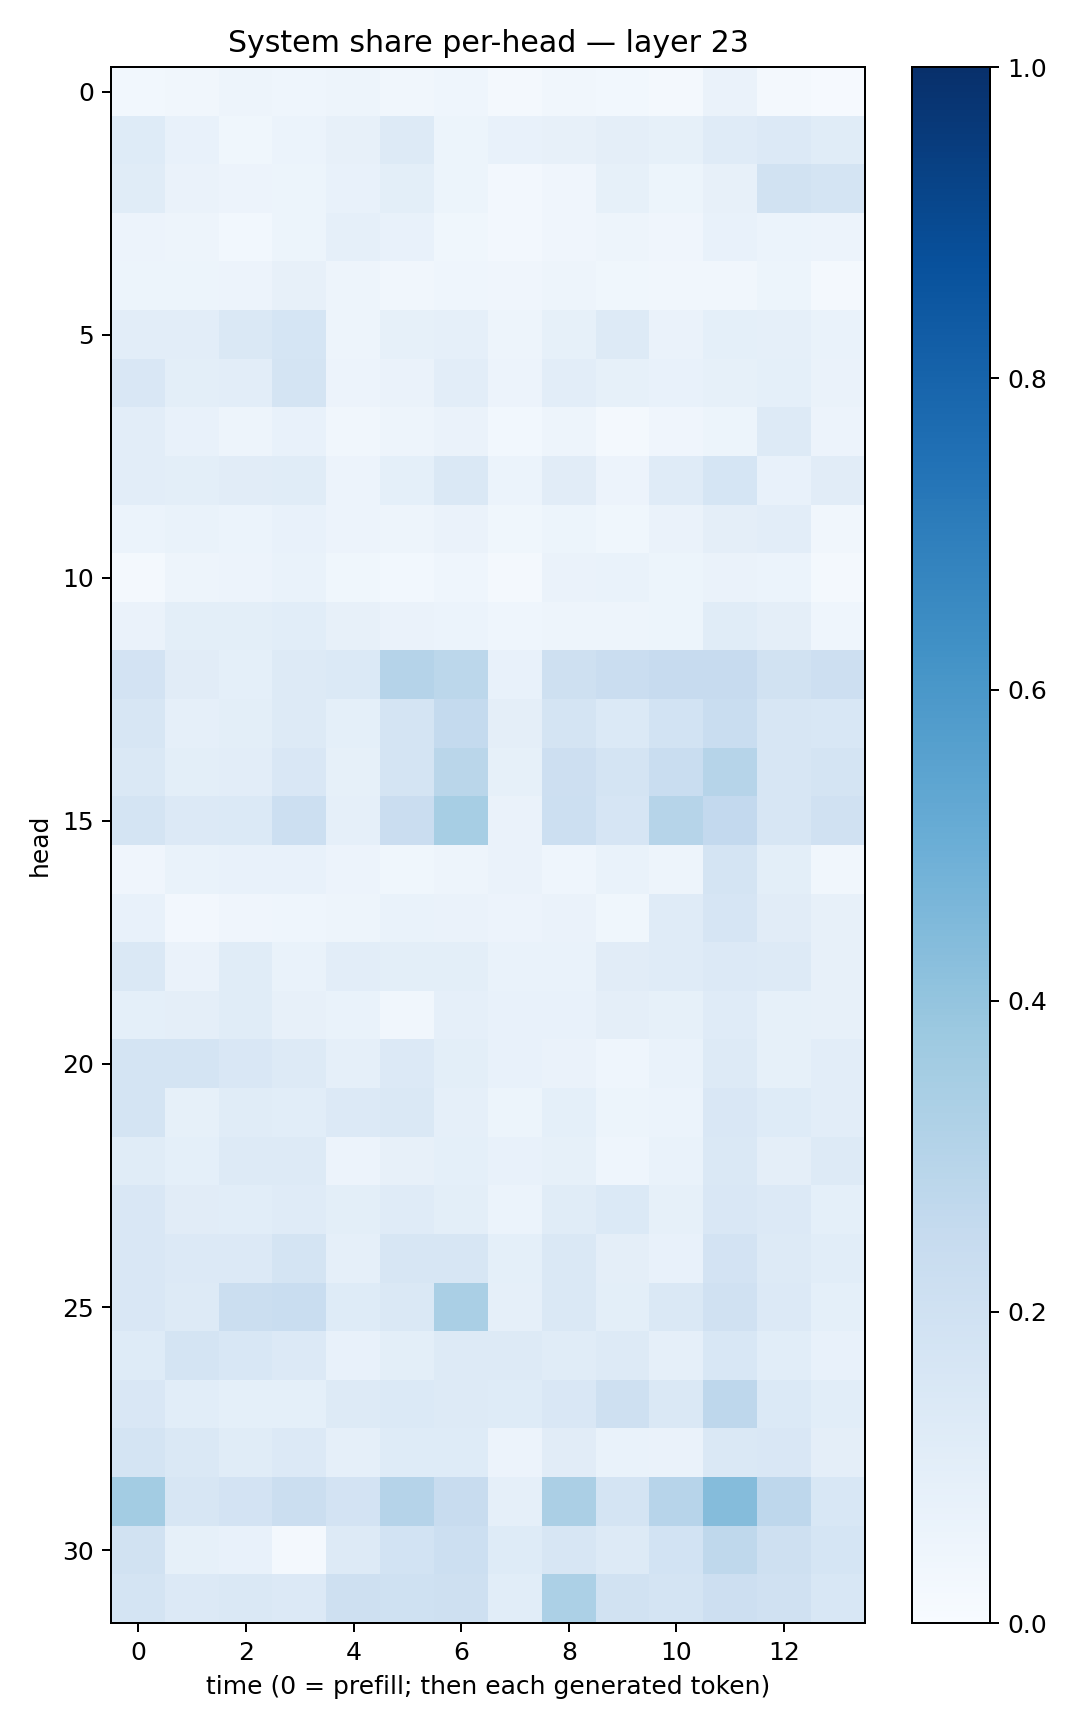

Values plotted in this chart, from the file beside it:
0.029980443, 0.033002943, 0.04832831, 0.046403978, 0.047040854, 0.033320427, 0.04664655, 0.02077322, 0.031993262, 0.028695399, 0.018563934, 0.06474378, 0.022709385, 0.010154368
0.1212, 0.07213, 0.03814, 0.06102, 0.08042, 0.126, 0.05134, 0.07041, 0.0782, 0.09593, 0.08556, 0.1203, 0.1364, 0.1155
0.1163, 0.06453, 0.05636, 0.05165, 0.07151, 0.09799, 0.05176, 0.02725, 0.03997, 0.08376, 0.05319, 0.08148, 0.195, 0.1786
0.05635, 0.04688, 0.03045, 0.05448, 0.08817, 0.07376, 0.03654, 0.02663, 0.04229, 0.05045, 0.04017, 0.07243, 0.06114, 0.05508
0.05235, 0.05354, 0.0562, 0.07846, 0.04824, 0.03417, 0.04476, 0.04212, 0.04828, 0.03894, 0.03366, 0.03194, 0.05469, 0.01852
0.1049, 0.1041, 0.1472, 0.1693, 0.04953, 0.08547, 0.08914, 0.05041, 0.08315, 0.1268, 0.06475, 0.09291, 0.08778, 0.06773
0.1514, 0.09817, 0.1023, 0.1781, 0.05843, 0.06557, 0.1022, 0.05492, 0.1053, 0.08479, 0.07795, 0.08439, 0.09257, 0.06526
0.1019, 0.07674, 0.04689, 0.07808, 0.03174, 0.05036, 0.06432, 0.02848, 0.04794, 0.02318, 0.04212, 0.05248, 0.1261, 0.05759
0.1047, 0.09903, 0.1123, 0.1156, 0.05546, 0.0912, 0.147, 0.05938, 0.1126, 0.05656, 0.12, 0.1701, 0.07403, 0.1122
0.06243, 0.06928, 0.05947, 0.07362, 0.05804, 0.04773, 0.06557, 0.03831, 0.05188, 0.03764, 0.06351, 0.0976, 0.1042, 0.03184
0.01939, 0.0495, 0.05484, 0.06682, 0.03844, 0.02798, 0.04388, 0.02298, 0.06558, 0.06824, 0.05119, 0.06632, 0.06026, 0.02119
0.06501, 0.1001, 0.09958, 0.109, 0.07983, 0.0631, 0.06154, 0.04645, 0.04902, 0.04728, 0.05157, 0.1169, 0.09399, 0.04406
0.1808, 0.1128, 0.09247, 0.1324, 0.1376, 0.3034, 0.2809, 0.07654, 0.2067, 0.2271, 0.2458, 0.2461, 0.1894, 0.2117
0.1605, 0.08972, 0.1012, 0.1327, 0.09153, 0.1783, 0.2553, 0.09455, 0.1721, 0.1389, 0.1854, 0.2316, 0.1624, 0.1525
0.1443, 0.09851, 0.1051, 0.1519, 0.08289, 0.1728, 0.289, 0.08314, 0.2131, 0.1725, 0.2325, 0.2971, 0.158, 0.1768
0.1761, 0.136, 0.1386, 0.2173, 0.08981, 0.2297, 0.3453, 0.0654, 0.2169, 0.167, 0.2987, 0.2613, 0.1572, 0.199
0.04151, 0.06964, 0.07777, 0.07484, 0.05809, 0.03524, 0.04918, 0.06584, 0.0468, 0.06837, 0.04788, 0.178, 0.09896, 0.03225
0.07669, 0.02527, 0.03966, 0.04574, 0.04712, 0.06747, 0.06412, 0.05504, 0.06595, 0.03842, 0.119, 0.1656, 0.1122, 0.08011
0.1433, 0.06525, 0.1158, 0.06835, 0.1036, 0.1001, 0.09812, 0.06758, 0.06731, 0.1112, 0.1181, 0.1367, 0.1318, 0.07932
0.09085, 0.09471, 0.1161, 0.08039, 0.06757, 0.03479, 0.08918, 0.0761, 0.07216, 0.09647, 0.08403, 0.1198, 0.0854, 0.07956
0.1745, 0.1742, 0.1493, 0.1282, 0.08881, 0.1367, 0.09988, 0.07568, 0.06306, 0.0447, 0.07024, 0.1278, 0.08331, 0.1051
0.1739, 0.08399, 0.1142, 0.1088, 0.1365, 0.1459, 0.08847, 0.05122, 0.09363, 0.05341, 0.06126, 0.1512, 0.123, 0.1031
0.1144, 0.09081, 0.129, 0.1256, 0.05608, 0.08052, 0.09024, 0.07288, 0.08349, 0.04569, 0.0683, 0.1433, 0.09657, 0.1262
0.1513, 0.1097, 0.1058, 0.1201, 0.09902, 0.1209, 0.09951, 0.06057, 0.1158, 0.139, 0.08472, 0.1501, 0.135, 0.09311
0.1492, 0.1336, 0.1355, 0.1761, 0.08662, 0.158, 0.158, 0.09281, 0.1481, 0.09568, 0.07658, 0.1833, 0.1311, 0.1083
0.15, 0.1281, 0.2265, 0.2321, 0.1222, 0.1474, 0.3365, 0.08746, 0.1441, 0.09826, 0.1407, 0.1978, 0.1331, 0.09342
0.1243, 0.1791, 0.1527, 0.1351, 0.07405, 0.1015, 0.1302, 0.1266, 0.117, 0.1275, 0.08637, 0.1525, 0.1061, 0.07576
0.1512, 0.1064, 0.09369, 0.0931, 0.1327, 0.1405, 0.1326, 0.1214, 0.1495, 0.2046, 0.1418, 0.275, 0.1388, 0.109
0.1721, 0.144, 0.1166, 0.134, 0.08616, 0.1221, 0.1218, 0.05744, 0.1099, 0.06755, 0.06253, 0.1434, 0.151, 0.0975
0.359, 0.1609, 0.1809, 0.2201, 0.1802, 0.3019, 0.2404, 0.08623, 0.3331, 0.1797, 0.2939, 0.434, 0.2747, 0.1541
0.1917, 0.08222, 0.07617, 0.02141, 0.1254, 0.1842, 0.2167, 0.123, 0.1563, 0.1271, 0.1839, 0.2704, 0.208, 0.1686
0.1734, 0.1353, 0.1414, 0.1337, 0.2097, 0.2017, 0.2065, 0.1086, 0.3299, 0.1936, 0.1779, 0.2118, 0.1966, 0.1546
